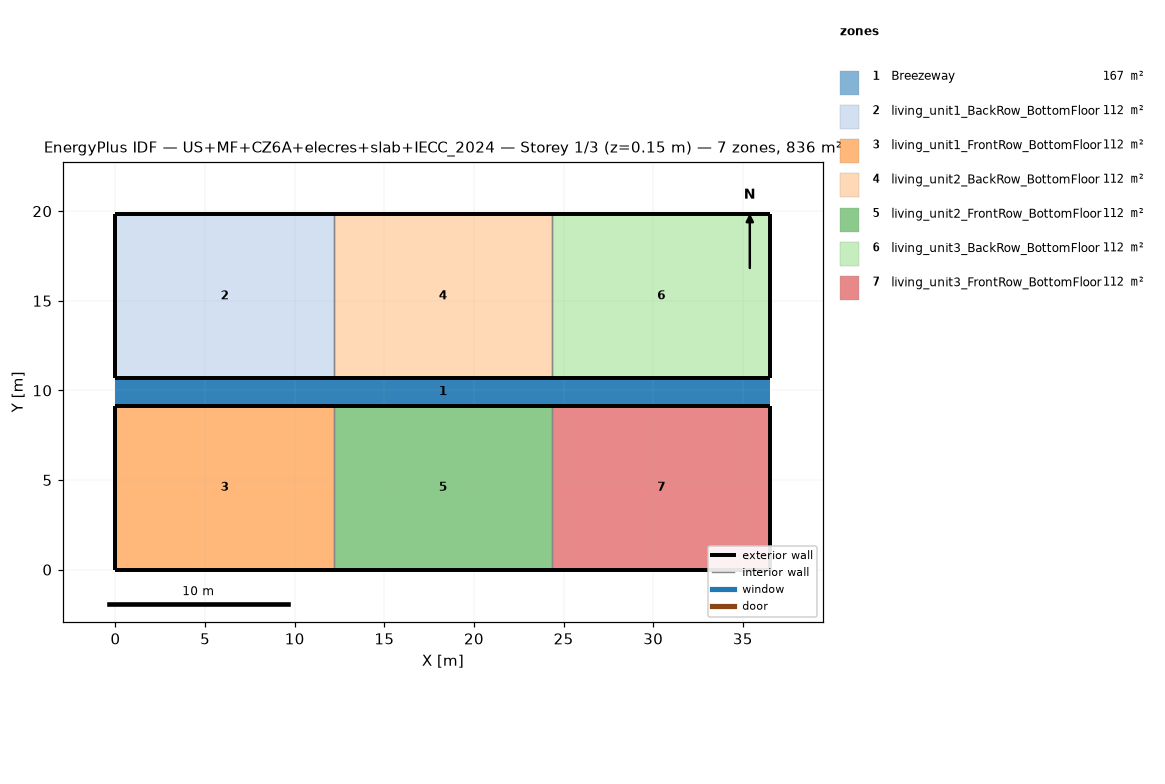
=== STOREY PLAN SPEC (per zone: floor XY polygon, exterior-wall plan segments, windows/doors) ===
zone 1: Breezeway  (167.0 m²)
  floor: (36.54, 9.16) (0.00, 9.16) (0.00, 10.68) (36.54, 10.68)
  floor: (36.54, 9.16) (0.00, 9.16) (0.00, 10.68) (36.54, 10.68)
  floor: (36.54, 9.16) (0.00, 9.16) (0.00, 10.68) (36.54, 10.68)
zone 2: living_unit1_BackRow_BottomFloor  (111.5 m²)
  floor: (12.18, 10.68) (0.00, 10.68) (0.00, 19.84) (12.18, 19.84)
  exterior wall: (0.00, 10.68) – (12.18, 10.68)  [12.2 m]
  exterior wall: (12.18, 19.84) – (0.00, 19.84)  [12.2 m]
  exterior wall: (0.00, 19.84) – (0.00, 10.68)  [9.2 m]
  interior walls: 1
zone 3: living_unit1_FrontRow_BottomFloor  (111.5 m²)
  floor: (12.18, 0.00) (0.00, 0.00) (0.00, 9.16) (12.18, 9.16)
  exterior wall: (0.00, 0.00) – (12.18, 0.00)  [12.2 m]
  exterior wall: (12.18, 9.16) – (0.00, 9.16)  [12.2 m]
  exterior wall: (0.00, 9.16) – (0.00, 0.00)  [9.2 m]
  interior walls: 1
zone 4: living_unit2_BackRow_BottomFloor  (111.5 m²)
  floor: (24.36, 10.68) (12.18, 10.68) (12.18, 19.84) (24.36, 19.84)
  exterior wall: (12.18, 10.68) – (24.36, 10.68)  [12.2 m]
  exterior wall: (24.36, 19.84) – (12.18, 19.84)  [12.2 m]
  interior walls: 2
zone 5: living_unit2_FrontRow_BottomFloor  (111.5 m²)
  floor: (24.36, 0.00) (12.18, 0.00) (12.18, 9.16) (24.36, 9.16)
  exterior wall: (12.18, 0.00) – (24.36, 0.00)  [12.2 m]
  exterior wall: (24.36, 9.16) – (12.18, 9.16)  [12.2 m]
  interior walls: 2
zone 6: living_unit3_BackRow_BottomFloor  (111.5 m²)
  floor: (36.54, 10.68) (24.36, 10.68) (24.36, 19.84) (36.54, 19.84)
  exterior wall: (24.36, 10.68) – (36.54, 10.68)  [12.2 m]
  exterior wall: (36.54, 10.68) – (36.54, 19.84)  [9.2 m]
  exterior wall: (36.54, 19.84) – (24.36, 19.84)  [12.2 m]
  interior walls: 1
zone 7: living_unit3_FrontRow_BottomFloor  (111.5 m²)
  floor: (36.54, 0.00) (24.36, 0.00) (24.36, 9.16) (36.54, 9.16)
  exterior wall: (24.36, 0.00) – (36.54, 0.00)  [12.2 m]
  exterior wall: (36.54, 0.00) – (36.54, 9.16)  [9.2 m]
  exterior wall: (36.54, 9.16) – (24.36, 9.16)  [12.2 m]
  interior walls: 1

=== DERIVED (storey summary) ===
Building: US+MF+CZ6A+elecres+slab+IECC_2024
Storey: 1 of 3  (floor level z = 0.15 m)
Storey gross floor area: 836.2 m²
Zones on this storey: 7
  - Breezeway: floor 167.0 m²
  - living_unit1_BackRow_BottomFloor: floor 111.5 m²; exterior wall 33.5 m (86.9 m²); WWR 0.0%
  - living_unit1_FrontRow_BottomFloor: floor 111.5 m²; exterior wall 33.5 m (86.9 m²); WWR 0.0%
  - living_unit2_BackRow_BottomFloor: floor 111.5 m²; exterior wall 24.4 m (63.1 m²); WWR 0.0%
  - living_unit2_FrontRow_BottomFloor: floor 111.5 m²; exterior wall 24.4 m (63.1 m²); WWR 0.0%
  - living_unit3_BackRow_BottomFloor: floor 111.5 m²; exterior wall 33.5 m (86.9 m²); WWR 0.0%
  - living_unit3_FrontRow_BottomFloor: floor 111.5 m²; exterior wall 33.5 m (86.9 m²); WWR 0.0%
Zone adjacency (shared interzone walls):
  - living_unit1_BackRow_BottomFloor ↔ living_unit2_BackRow_BottomFloor
  - living_unit1_FrontRow_BottomFloor ↔ living_unit2_FrontRow_BottomFloor
  - living_unit2_BackRow_BottomFloor ↔ living_unit3_BackRow_BottomFloor
  - living_unit2_FrontRow_BottomFloor ↔ living_unit3_FrontRow_BottomFloor